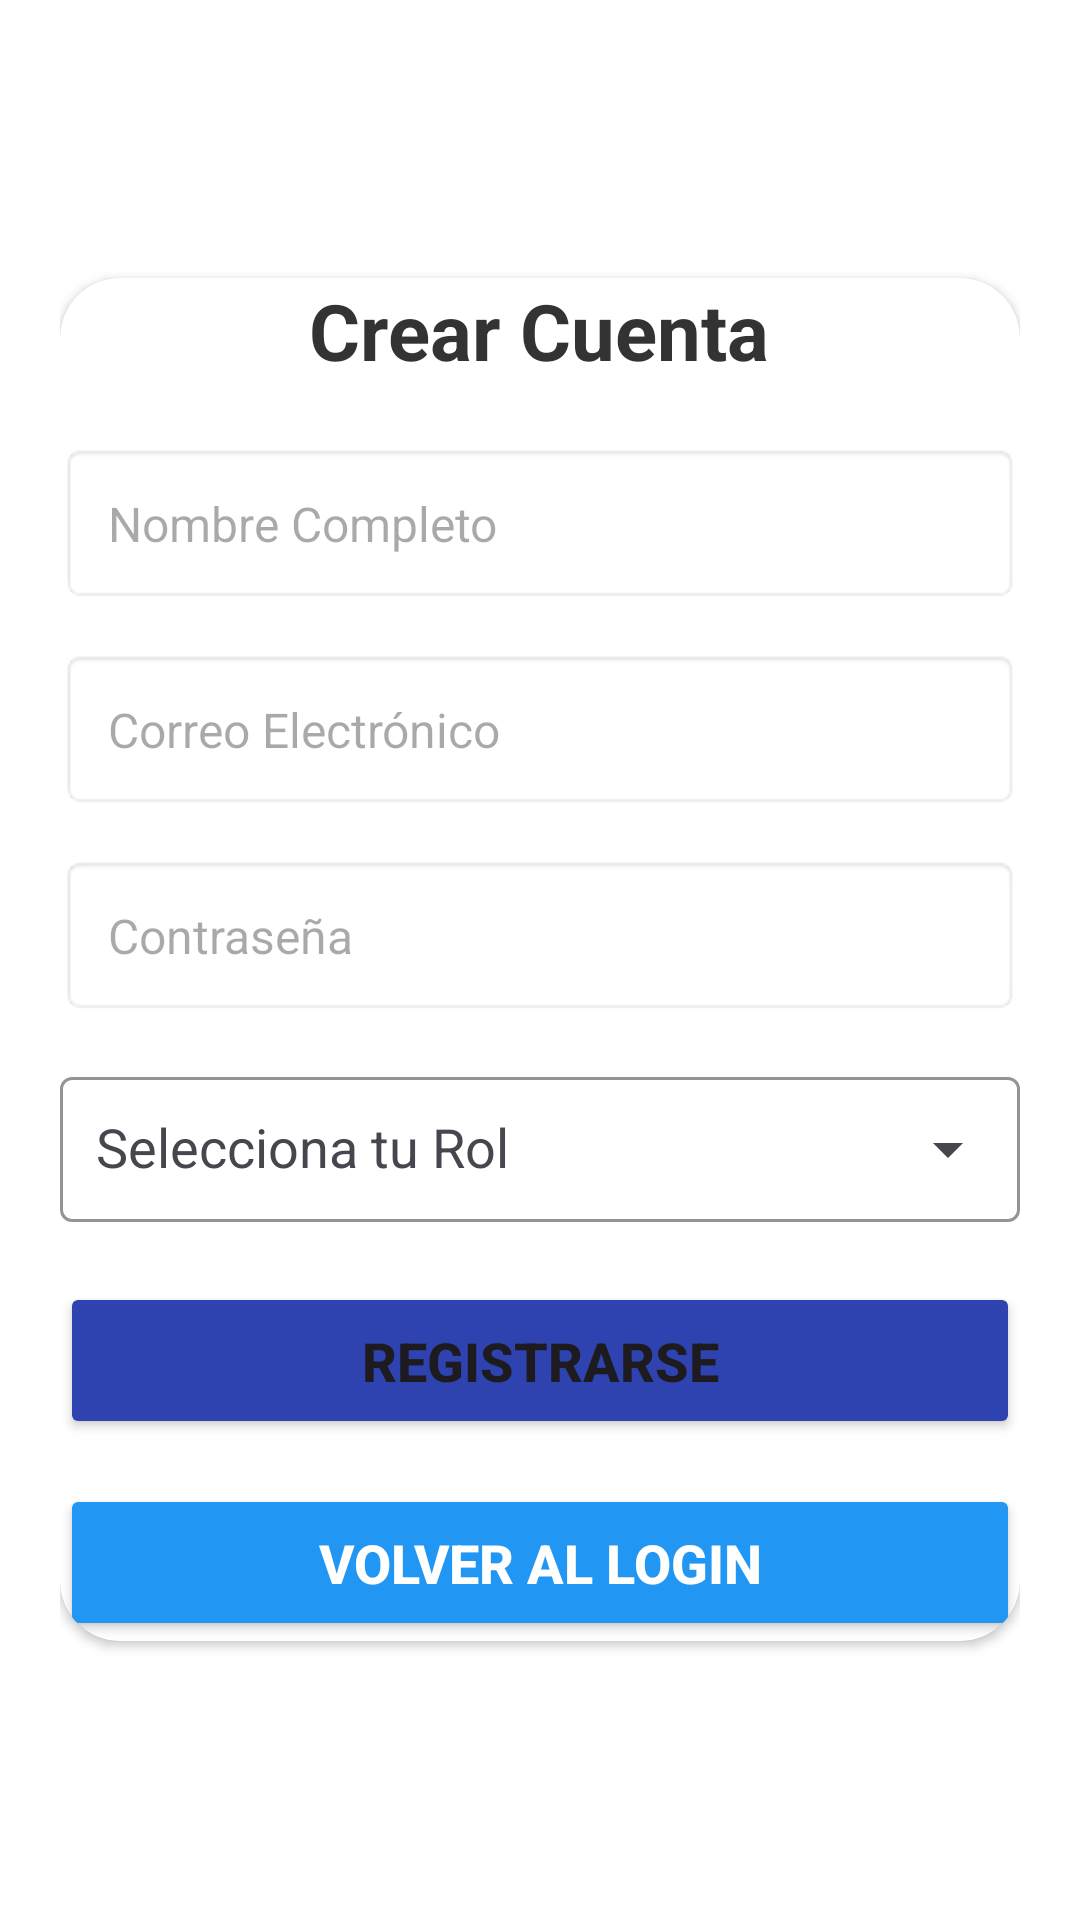

Write the Android layout XML for this screen, with the resource values it uses.
<!-- AndroidManifest.xml: application theme Theme.AplicacionPTC -->
<!-- res/layout/activity_register.xml -->
<?xml version="1.0" encoding="utf-8"?>
<androidx.constraintlayout.widget.ConstraintLayout
    xmlns:android="http://schemas.android.com/apk/res/android"
    xmlns:app="http://schemas.android.com/apk/res-auto"
    xmlns:tools="http://schemas.android.com/tools"
    android:layout_width="match_parent"
    android:layout_height="match_parent"
    android:background="@android:color/white"
    tools:context=".Auth.RegisterActivity">

    
    <LinearLayout
        android:layout_width="match_parent"
        android:layout_height="match_parent"
        android:orientation="vertical"
        android:gravity="center"
        android:padding="20dp"
        android:background="@android:color/white">

        
        <androidx.cardview.widget.CardView
            android:layout_width="match_parent"
            android:layout_height="wrap_content"
            android:padding="30dp"
            android:elevation="10dp"
            app:cardCornerRadius="20dp"
            android:background="#FFFFFF">

            <LinearLayout
                android:layout_width="match_parent"
                android:layout_height="wrap_content"
                android:orientation="vertical">

                
                <TextView
                    android:id="@+id/tvTitle"
                    android:layout_width="wrap_content"
                    android:layout_height="wrap_content"
                    android:text="Crear Cuenta"
                    android:textSize="26sp"
                    android:textStyle="bold"
                    android:textColor="#333333"
                    android:gravity="center"
                    android:layout_gravity="center_horizontal"
                    android:paddingBottom="20dp"/>

                
                <EditText
                    android:id="@+id/etUsername"
                    android:layout_width="match_parent"
                    android:layout_height="wrap_content"
                    android:hint="Nombre Completo"
                    android:inputType="textPersonName"
                    android:padding="16dp"
                    android:background="@android:drawable/editbox_background"
                    android:textColor="#000000"
                    android:textSize="16sp"
                    android:layout_marginBottom="15dp"/>

                
                <EditText
                    android:id="@+id/etEmail"
                    android:layout_width="match_parent"
                    android:layout_height="wrap_content"
                    android:hint="Correo Electrónico"
                    android:inputType="textEmailAddress"
                    android:padding="16dp"
                    android:background="@android:drawable/editbox_background"
                    android:textColor="#000000"
                    android:textSize="16sp"
                    android:layout_marginBottom="15dp"/>

                
                <EditText
                    android:id="@+id/etPassword"
                    android:layout_width="match_parent"
                    android:layout_height="wrap_content"
                    android:hint="Contraseña"
                    android:inputType="textPassword"
                    android:padding="16dp"
                    android:background="@android:drawable/editbox_background"
                    android:textColor="#000000"
                    android:textSize="16sp"
                    android:layout_marginBottom="15dp"/>

                
                <com.google.android.material.textfield.TextInputLayout
                    android:layout_width="match_parent"
                    android:layout_height="wrap_content"
                    app:boxStrokeColor="#3F51B5"
                    android:layout_marginBottom="20dp"
                    app:endIconMode="dropdown_menu"> 

                    <com.google.android.material.textfield.MaterialAutoCompleteTextView
                        android:id="@+id/roleSpinner"
                        android:layout_width="match_parent"
                        android:layout_height="wrap_content"
                        android:hint="Selecciona tu Rol"
                        android:padding="12dp"
                        android:inputType="none"
                        android:focusable="false"
                        android:cursorVisible="false"
                        android:longClickable="false" />
                </com.google.android.material.textfield.TextInputLayout>


                
                <Button
                        android:id="@+id/btnRegister"
                        android:layout_width="match_parent"
                        android:layout_height="wrap_content"
                        android:text="Registrarse"
                        android:textStyle="bold"
                        android:textSize="18sp"
                        app:rippleColor="@color/azulOz" android:backgroundTint="#2E43AF"
                        android:padding="14dp"
                        android:layout_marginBottom="15dp"/>

                
                <Button
                    android:id="@+id/btnGoToLogin"
                    android:layout_width="match_parent"
                    android:layout_height="wrap_content"
                    android:text="Volver al Login"
                    android:textStyle="bold"
                    android:textSize="18sp"
                    android:textColor="@android:color/white"
                    android:backgroundTint="#2196F3"
                    android:padding="14dp"/>
            </LinearLayout>
        </androidx.cardview.widget.CardView>
    </LinearLayout>
</androidx.constraintlayout.widget.ConstraintLayout>
<!-- resources referenced by this layout -->
<resources>
  <color name="azulOz">#273EC1</color>
  <style name="Theme.AplicacionPTC" parent="Base.Theme.AplicacionPTC" />
  <style name="Base.Theme.AplicacionPTC" parent="Theme.Material3.DayNight.NoActionBar">
          
           <item name="colorPrimary">@color/black</item>
      </style>
  <color name="black">#FF000000</color>
</resources>
